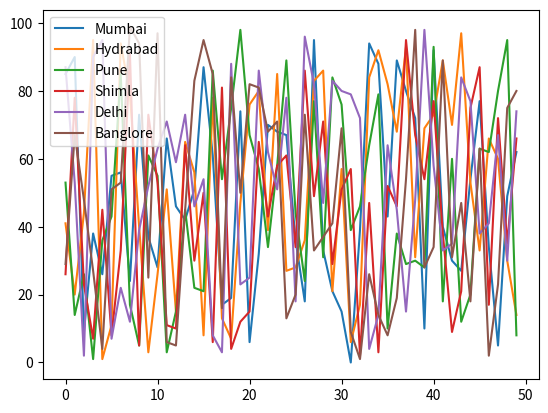

Source code (Python):
#Create 500 random temperature readings for sixcities over aseason and then plot the generated datausing Matplotlib.

import pandas as pd
import matplotlib.pyplot as plt
import random


temp1 = list(random.sample(range(0,100), 50))
temp2 = list(random.sample(range(0,100), 50))
temp3 = list(random.sample(range(0,100), 50))
temp4 = list(random.sample(range(0,100), 50))
temp5 = list(random.sample(range(0,100), 50))
temp6 = list(random.sample(range(0,100), 50))

Cities={'Mumbai':temp1,'Hydrabad':temp2,'Pune':temp3,'Shimla':temp4,'Delhi':temp5,'Banglore':temp6}

print(Cities)

df=pd.DataFrame(Cities)
print(df)

df.plot(kind='line') #line,bar,hist,box,are,pie,scatter etc
plt.show()
